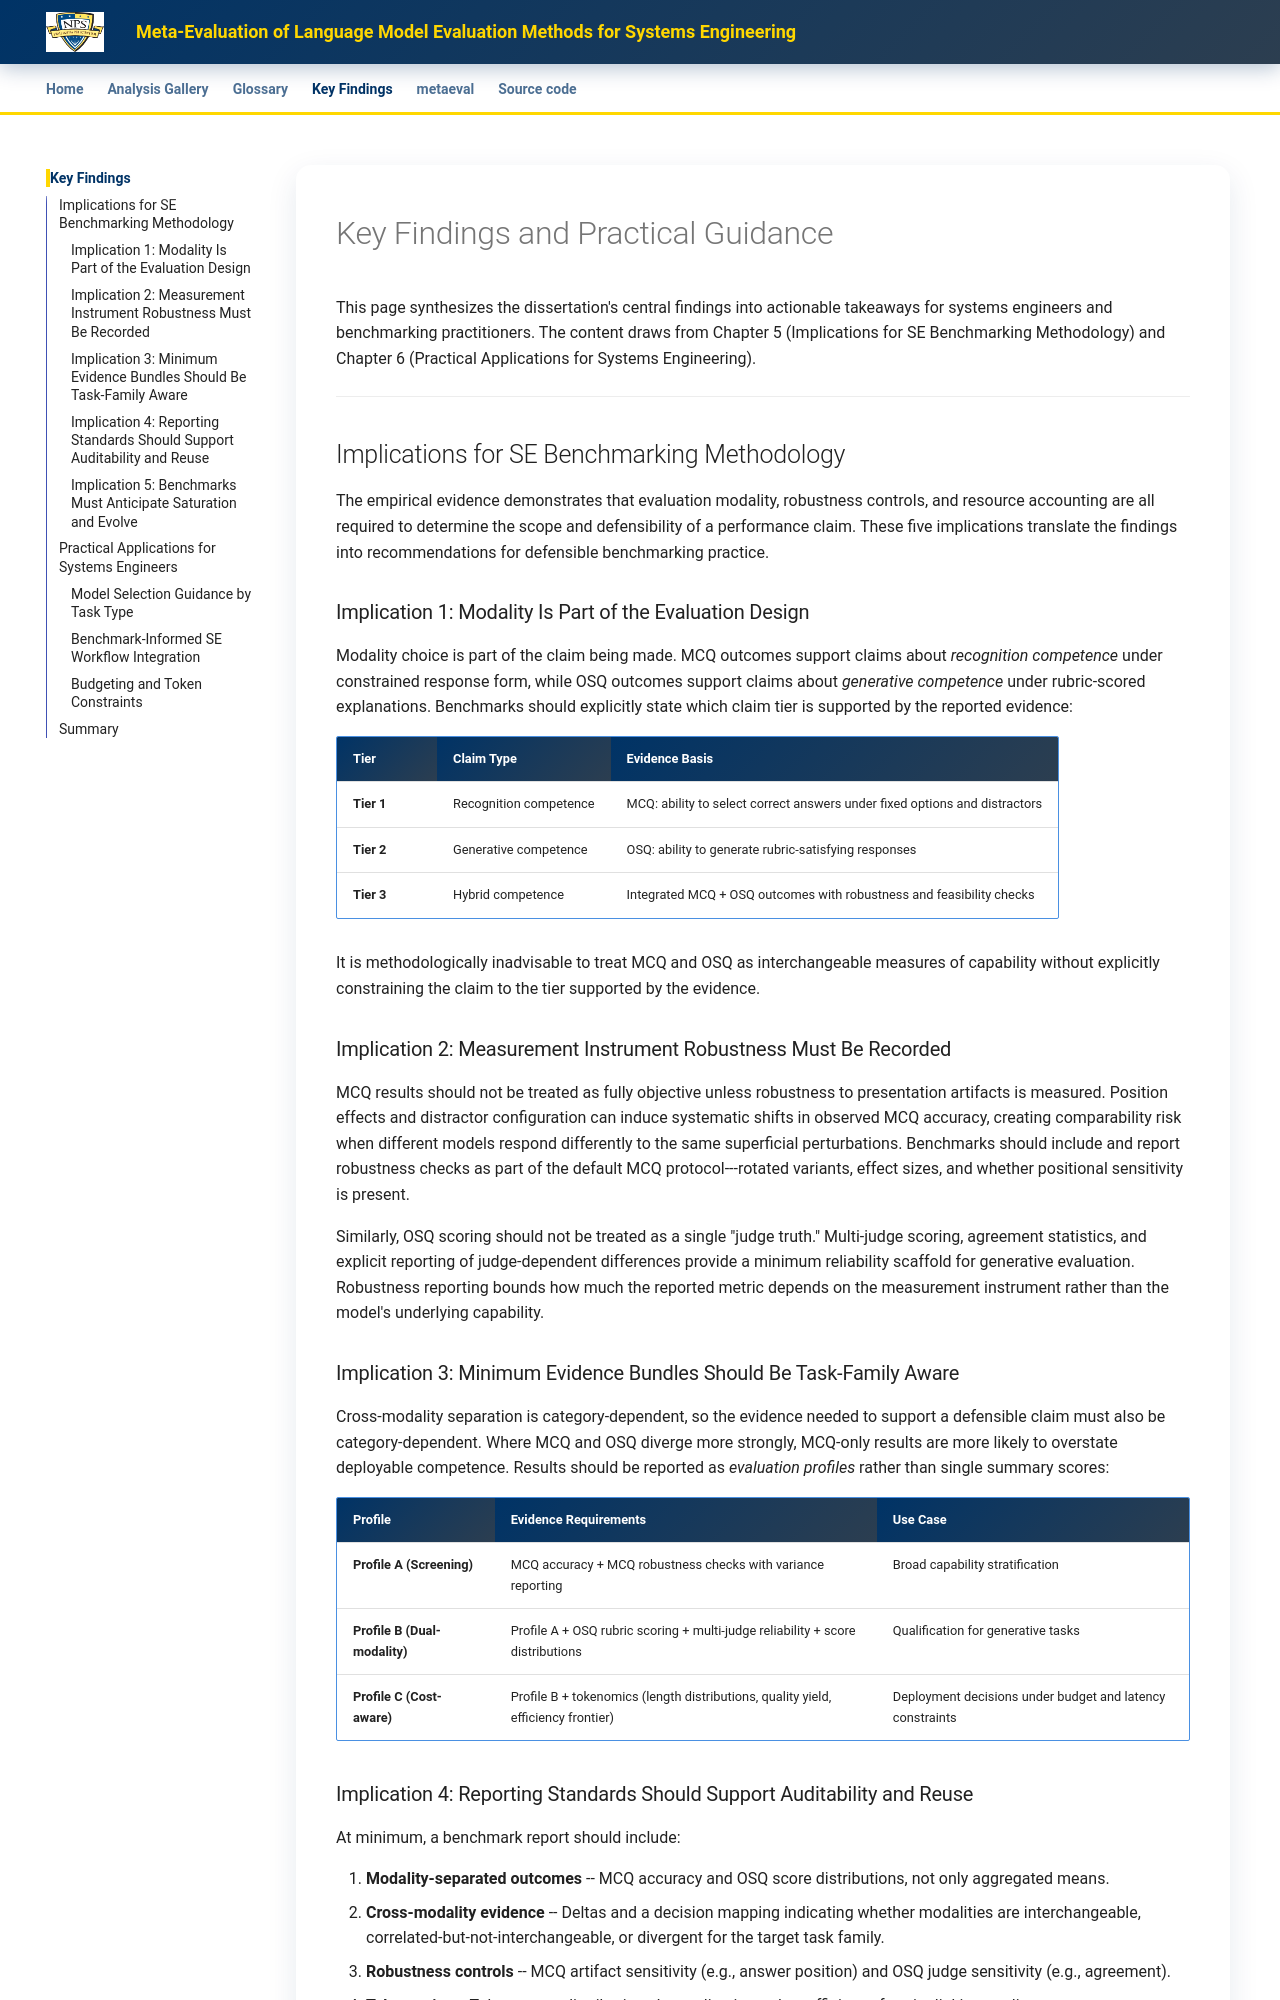

repository: ryan-a-bell/dissertation · page: key-findings/index.html · generator: mkdocs

---
title: Key Findings
---

# Key Findings and Practical Guidance

This page synthesizes the dissertation's central findings into actionable takeaways for systems engineers and benchmarking practitioners. The content draws from Chapter 5 (Implications for SE Benchmarking Methodology) and Chapter 6 (Practical Applications for Systems Engineering).

---

## Implications for SE Benchmarking Methodology

The empirical evidence demonstrates that evaluation modality, robustness controls, and resource accounting are all required to determine the scope and defensibility of a performance claim. These five implications translate the findings into recommendations for defensible benchmarking practice.

### Implication 1: Modality Is Part of the Evaluation Design

Modality choice is part of the claim being made. MCQ outcomes support claims about *recognition competence* under constrained response form, while OSQ outcomes support claims about *generative competence* under rubric-scored explanations. Benchmarks should explicitly state which claim tier is supported by the reported evidence:

| Tier | Claim Type | Evidence Basis |
|------|-----------|----------------|
| **Tier 1** | Recognition competence | MCQ: ability to select correct answers under fixed options and distractors |
| **Tier 2** | Generative competence | OSQ: ability to generate rubric-satisfying responses |
| **Tier 3** | Hybrid competence | Integrated MCQ + OSQ outcomes with robustness and feasibility checks |

It is methodologically inadvisable to treat MCQ and OSQ as interchangeable measures of capability without explicitly constraining the claim to the tier supported by the evidence.

### Implication 2: Measurement Instrument Robustness Must Be Recorded

MCQ results should not be treated as fully objective unless robustness to presentation artifacts is measured. Position effects and distractor configuration can induce systematic shifts in observed MCQ accuracy, creating comparability risk when different models respond differently to the same superficial perturbations. Benchmarks should include and report robustness checks as part of the default MCQ protocol---rotated variants, effect sizes, and whether positional sensitivity is present.

Similarly, OSQ scoring should not be treated as a single "judge truth." Multi-judge scoring, agreement statistics, and explicit reporting of judge-dependent differences provide a minimum reliability scaffold for generative evaluation. Robustness reporting bounds how much the reported metric depends on the measurement instrument rather than the model's underlying capability.

### Implication 3: Minimum Evidence Bundles Should Be Task-Family Aware

Cross-modality separation is category-dependent, so the evidence needed to support a defensible claim must also be category-dependent. Where MCQ and OSQ diverge more strongly, MCQ-only results are more likely to overstate deployable competence. Results should be reported as *evaluation profiles* rather than single summary scores:

| Profile | Evidence Requirements | Use Case |
|---------|----------------------|----------|
| **Profile A (Screening)** | MCQ accuracy + MCQ robustness checks with variance reporting | Broad capability stratification |
| **Profile B (Dual-modality)** | Profile A + OSQ rubric scoring + multi-judge reliability + score distributions | Qualification for generative tasks |
| **Profile C (Cost-aware)** | Profile B + tokenomics (length distributions, quality yield, efficiency frontier) | Deployment decisions under budget and latency constraints |
